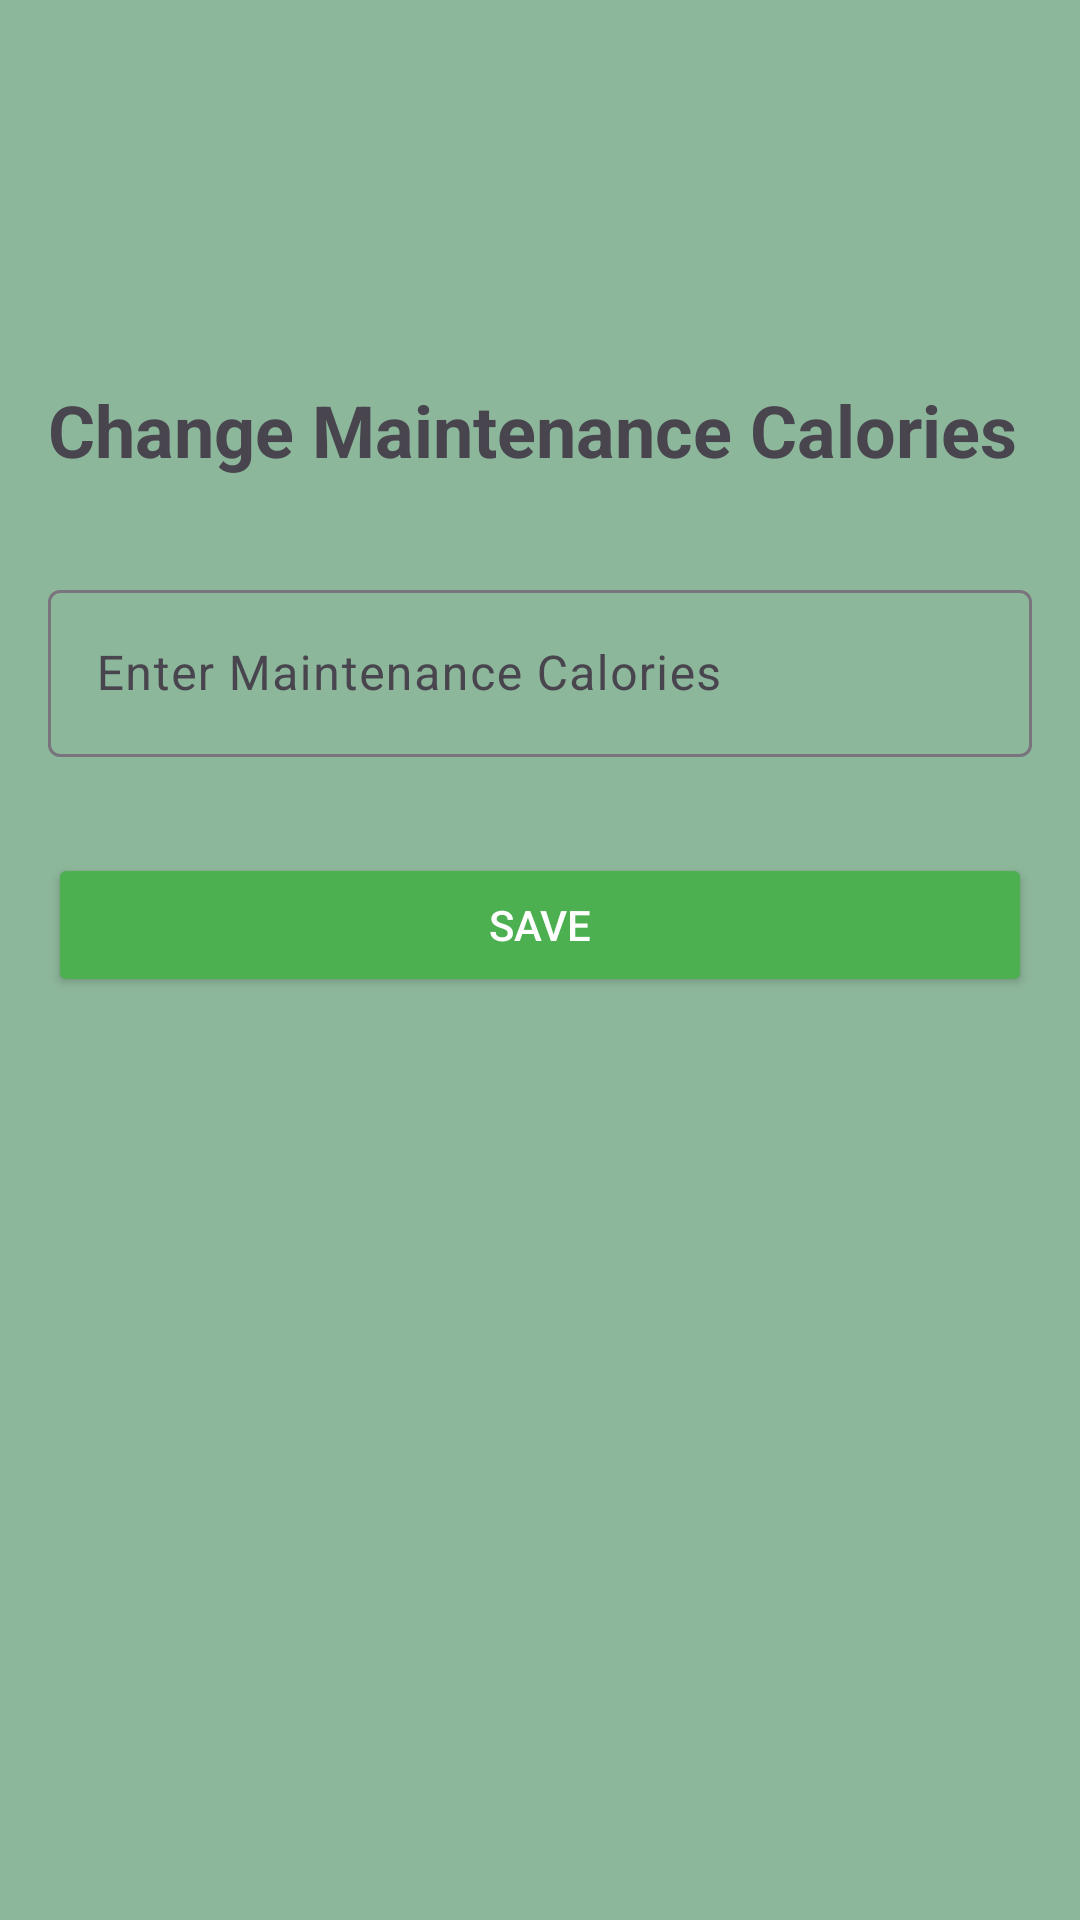

This screen was rendered from an Android layout file. Write that file and the resources it references.
<!-- AndroidManifest.xml: application theme Theme.FitProPlus_Final -->
<!-- res/layout/activity_change_maintenance_calories.xml -->
<?xml version="1.0" encoding="utf-8"?>
<androidx.constraintlayout.widget.ConstraintLayout xmlns:android="http://schemas.android.com/apk/res/android"
    xmlns:app="http://schemas.android.com/apk/res-auto"
    xmlns:tools="http://schemas.android.com/tools"
    android:layout_width="match_parent"
    android:layout_height="match_parent"
    android:background="#8DB79B"
    android:padding="16dp"
    tools:context=".ChangeMaintenanceCaloriesActivity">

    <ImageButton
        android:id="@+id/backButton"
        android:layout_width="48dp"
        android:layout_height="63dp"
        android:layout_marginStart="16dp"
        android:layout_marginTop="16dp"
        android:background="@null"
        android:contentDescription="Back"
        android:src="@drawable/ic_back_arrow"
        app:layout_constraintStart_toStartOf="parent"
        app:layout_constraintTop_toTopOf="parent" />

    <TextView
        android:id="@+id/headingTextView"
        android:layout_width="wrap_content"
        android:layout_height="wrap_content"
        android:layout_marginTop="32dp"
        android:text="Change Maintenance Calories"
        android:textSize="24sp"
        android:textStyle="bold"
        app:layout_constraintStart_toStartOf="parent"
        app:layout_constraintTop_toBottomOf="@id/backButton" />

    <com.google.android.material.textfield.TextInputLayout
        android:id="@+id/maintenanceCaloriesInputLayout"
        android:layout_width="match_parent"
        android:layout_height="wrap_content"
        android:layout_marginTop="32dp"
        android:hint="Enter Maintenance Calories"
        app:layout_constraintEnd_toEndOf="parent"
        app:layout_constraintStart_toStartOf="parent"
        app:layout_constraintTop_toBottomOf="@id/headingTextView">

        <com.google.android.material.textfield.TextInputEditText
            android:id="@+id/maintenanceCaloriesEditText"
            android:layout_width="match_parent"
            android:layout_height="wrap_content"
            android:inputType="number"
            android:maxLines="1"
            android:textColor="@android:color/black" />
    </com.google.android.material.textfield.TextInputLayout>

    <Button
        android:id="@+id/saveButton"
        android:layout_width="match_parent"
        android:layout_height="wrap_content"
        android:layout_marginTop="32dp"
        android:backgroundTint="@color/primary"
        android:text="Save"
        android:textColor="@android:color/white"
        app:layout_constraintEnd_toEndOf="parent"
        app:layout_constraintStart_toStartOf="parent"
        app:layout_constraintTop_toBottomOf="@id/maintenanceCaloriesInputLayout" />

</androidx.constraintlayout.widget.ConstraintLayout>
<!-- resources referenced by this layout -->
<resources>
  <color name="primary">#4CAF50</color>
  <style name="Theme.FitProPlus_Final" parent="Base.Theme.FitProPlus_Final" />
  <style name="Base.Theme.FitProPlus_Final" parent="Theme.Material3.DayNight.NoActionBar">
          
          
      </style>
</resources>
